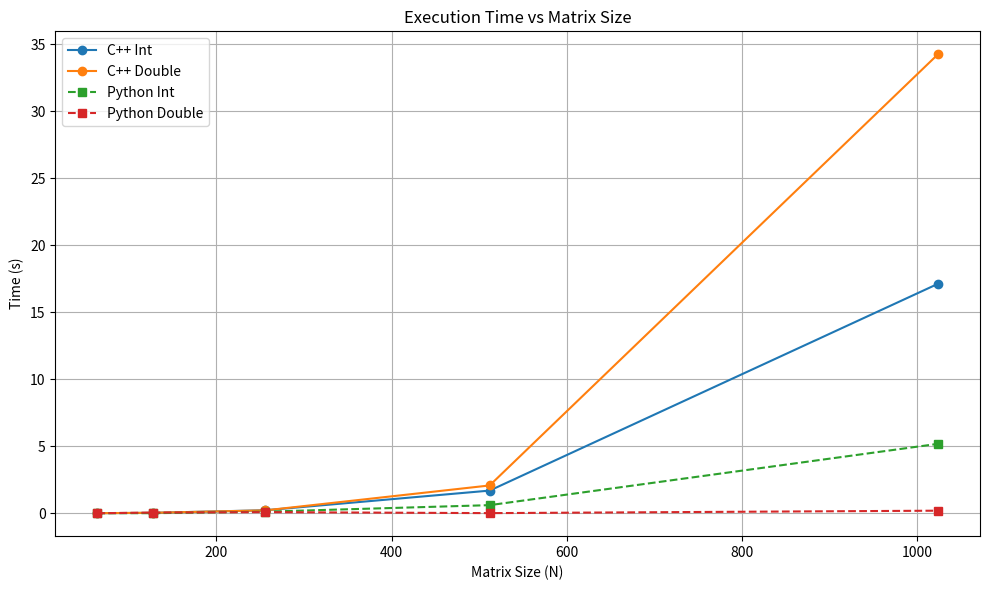

Here is the Python script that generated this plot:
import matplotlib.pyplot as plt

# Matrix sizes
N_vals = [64, 128, 256, 512, 1024]

# Time measurements in seconds
int_times_cpp = [0.003, 0.027, 0.222, 1.689, 17.129]
dbl_times_cpp = [0.004, 0.032, 0.214, 2.073, 34.267]
int_times_py = [0.0002751, 0.0031247, 0.1155558, 0.6021991, 5.1802523]
dbl_times_py = [0.0001233, 0.0460172, 0.0811188, 0.0067067, 0.1888237]

# Create figure
plt.figure(figsize=(10, 6))

# Plotting
plt.plot(N_vals, int_times_cpp, label='C++ Int', marker='o', linestyle='-')
plt.plot(N_vals, dbl_times_cpp, label='C++ Double', marker='o', linestyle='-')
plt.plot(N_vals, int_times_py, label='Python Int', marker='s', linestyle='--')
plt.plot(N_vals, dbl_times_py, label='Python Double', marker='s', linestyle='--')

# Labels and title
plt.xlabel('Matrix Size (N)')
plt.ylabel('Time (s)')
plt.title('Execution Time vs Matrix Size')
plt.legend()
plt.grid(True)

# Show the plot
plt.tight_layout()
plt.show()